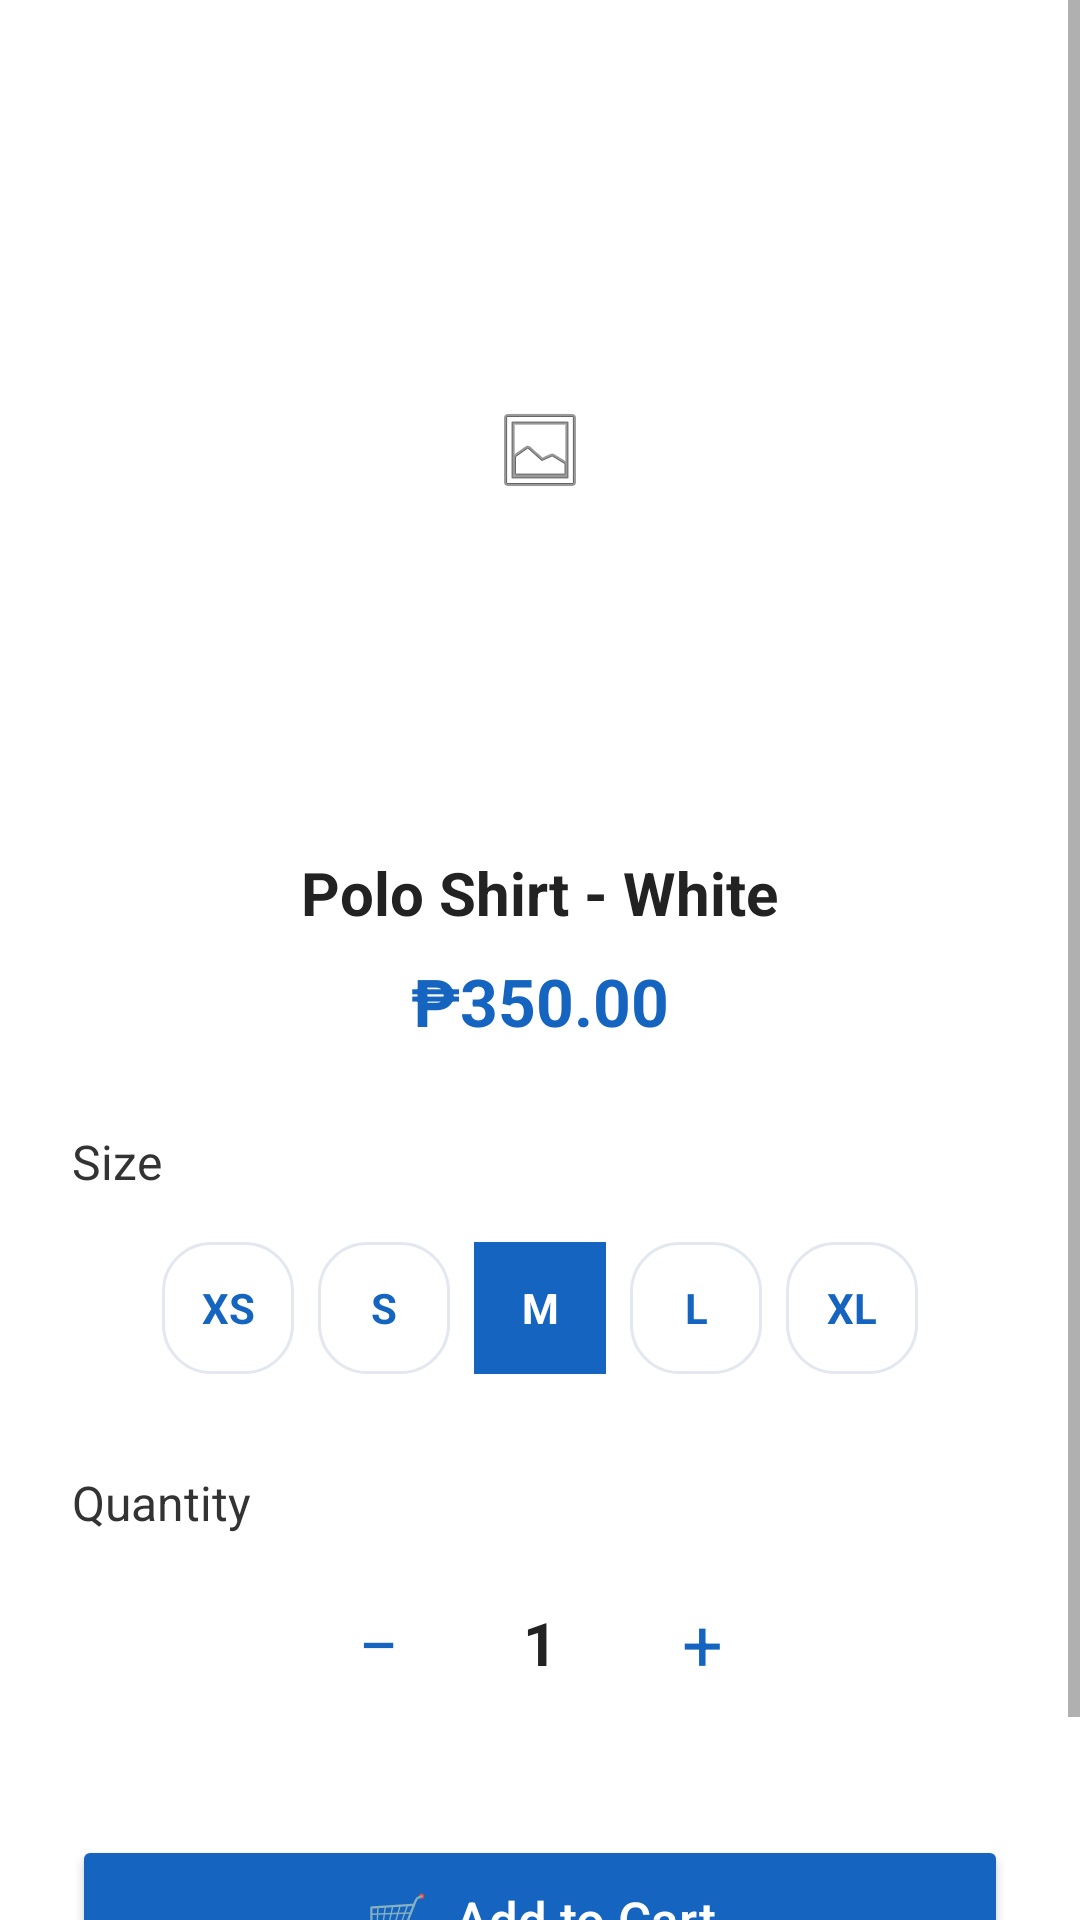

Here is an Android app screen rendered from its layout file. Give the layout XML and the strings, colors and styles it references.
<!-- AndroidManifest.xml: application theme Theme.Uniwear7 -->
<!-- res/layout/activity_iteminformationscreen.xml -->
<?xml version="1.0" encoding="utf-8"?>
<ScrollView xmlns:android="http://schemas.android.com/apk/res/android"
    xmlns:app="http://schemas.android.com/apk/res-auto"
    android:layout_width="match_parent"
    android:layout_height="match_parent"
    android:background="#FFFFFF"
    android:fillViewport="true">

    <LinearLayout
        android:layout_width="match_parent"
        android:layout_height="wrap_content"
        android:orientation="vertical"
        android:padding="24dp"
        android:gravity="center_horizontal">

        

        
        <ImageView
            android:id="@+id/imgProduct"
            android:layout_width="220dp"
            android:layout_height="220dp"
            android:layout_marginTop="16dp"
            android:contentDescription="Polo Shirt"
            android:scaleType="centerInside"
            android:src="@android:drawable/ic_menu_gallery"
            app:srcCompat="@drawable/img_2" />

        <TextView
            android:id="@+id/tvProductName"
            android:layout_width="wrap_content"
            android:layout_height="wrap_content"
            android:layout_marginTop="24dp"
            android:text="Polo Shirt - White"
            android:textSize="20sp"
            android:textColor="#222222"
            android:textStyle="bold" />

        
        <TextView
            android:id="@+id/tvPrice"
            android:layout_width="wrap_content"
            android:layout_height="wrap_content"
            android:layout_marginTop="8dp"
            android:text="₱350.00"
            android:textSize="22sp"
            android:textColor="#1565C0"
            android:textStyle="bold" />

        
        <TextView
            android:layout_width="wrap_content"
            android:layout_height="wrap_content"
            android:layout_marginTop="28dp"
            android:layout_gravity="start"
            android:text="Size"
            android:textSize="16sp"
            android:textColor="#333333" />

        
        <LinearLayout
            android:id="@+id/layoutSizes"
            android:layout_width="match_parent"
            android:layout_height="wrap_content"
            android:layout_marginTop="12dp"
            android:orientation="horizontal"
            android:gravity="center">

            <TextView
                android:id="@+id/btnXS"
                style="@style/SizeButton"
                android:text="XS" />

            <TextView
                android:id="@+id/btnS"
                style="@style/SizeButton"
                android:text="S" />

            <TextView
                android:id="@+id/btnM"
                style="@style/SizeButtonSelected"
                android:text="M" />

            <TextView
                android:id="@+id/btnL"
                style="@style/SizeButton"
                android:text="L" />

            <TextView
                android:id="@+id/btnXL"
                style="@style/SizeButton"
                android:text="XL" />
        </LinearLayout>

        
        <TextView
            android:layout_width="wrap_content"
            android:layout_height="wrap_content"
            android:layout_marginTop="28dp"
            android:layout_gravity="start"
            android:text="Quantity"
            android:textSize="16sp"
            android:textColor="#333333" />
/
        
        <LinearLayout
            android:layout_width="wrap_content"
            android:layout_height="wrap_content"
            android:layout_marginTop="12dp"
            android:orientation="horizontal"
            android:gravity="center_vertical">

            <TextView
                android:id="@+id/btnMinus"
                android:layout_width="48dp"
                android:layout_height="48dp"
                android:background="@drawable/bg_quantity_btn"
                android:gravity="center"
                android:text="−"
                android:textSize="24sp"
                android:textColor="#1565C0"
                android:clickable="true"
                android:focusable="true" />

            <TextView
                android:id="@+id/tvQuantity"
                android:layout_width="60dp"
                android:layout_height="wrap_content"
                android:gravity="center"
                android:text="1"
                android:textSize="20sp"
                android:textColor="#222222"
                android:textStyle="bold" />

            <TextView
                android:id="@+id/btnPlus"
                android:layout_width="48dp"
                android:layout_height="48dp"
                android:background="@drawable/bg_quantity_btn"
                android:gravity="center"
                android:text="+"
                android:textSize="24sp"
                android:textColor="#1565C0"
                android:clickable="true"
                android:focusable="true" />
        </LinearLayout>

        
        <Button
            android:id="@+id/btnAddToCart"
            android:layout_width="match_parent"
            android:layout_height="56dp"
            android:layout_marginTop="40dp"
            android:layout_marginBottom="24dp"
            android:backgroundTint="#1565C0"
            android:text="🛒  Add to Cart"
            android:textColor="#FFFFFF"
            android:textSize="17sp"
            android:textAllCaps="false" />

    </LinearLayout>
</ScrollView>
<!-- resources referenced by this layout -->
<resources>
  <!-- drawable img_2: png bitmap (drawable, 46066 bytes) -->
  <style name="SizeButton">
          <item name="android:layout_width">44dp</item>
          <item name="android:layout_height">44dp</item>
          <item name="android:layout_margin">4dp</item>
          <item name="android:gravity">center</item>
          <item name="android:textColor">#1565C0</item>
          <item name="android:textSize">14sp</item>
          <item name="android:textStyle">bold</item>
          <item name="android:background">@drawable/search_background</item>
          <item name="android:clickable">true</item>
          <item name="android:focusable">true</item>
      </style>
  <style name="SizeButtonSelected">
          <item name="android:layout_width">44dp</item>
          <item name="android:layout_height">44dp</item>
          <item name="android:layout_margin">4dp</item>
          <item name="android:gravity">center</item>
          <item name="android:textColor">#FFFFFF</item>
          <item name="android:textSize">14sp</item>
          <item name="android:textStyle">bold</item>
          <item name="android:background">#1565C0</item>
          <item name="android:clickable">true</item>
          <item name="android:focusable">true</item>
      </style>
  <style name="Theme.Uniwear7" parent="Theme.MaterialComponents.DayNight.DarkActionBar">
          
          <item name="colorPrimary">@color/navy_primary</item>
          <item name="colorPrimaryVariant">@color/navy_primary_dark</item>
          <item name="colorOnPrimary">@color/white</item>
          
          <item name="colorSecondary">@color/blue_light</item>
          <item name="colorSecondaryVariant">@color/navy_accent</item>
          <item name="colorOnSecondary">@color/white</item>
          
          <item name="android:statusBarColor">?attr/colorPrimaryVariant</item>
          
      </style>
  <!-- drawable search_background (drawable) -->
  <shape xmlns:android="http://schemas.android.com/apk/res/android"
      android:shape="rectangle">
  
      <solid android:color="#FFFFFF" />
  
      <corners android:radius="16dp" />
  
      <stroke
          android:width="1dp"
          android:color="#E3E7EF" />
  
  </shape>
  <color name="navy_primary">#0F2C59</color>
  <color name="navy_primary_dark">#0B1E3F</color>
  <color name="white">#FFFFFFFF</color>
  <color name="blue_light">#3B82F6</color>
  <color name="navy_accent">#1E3A8A</color>
</resources>
